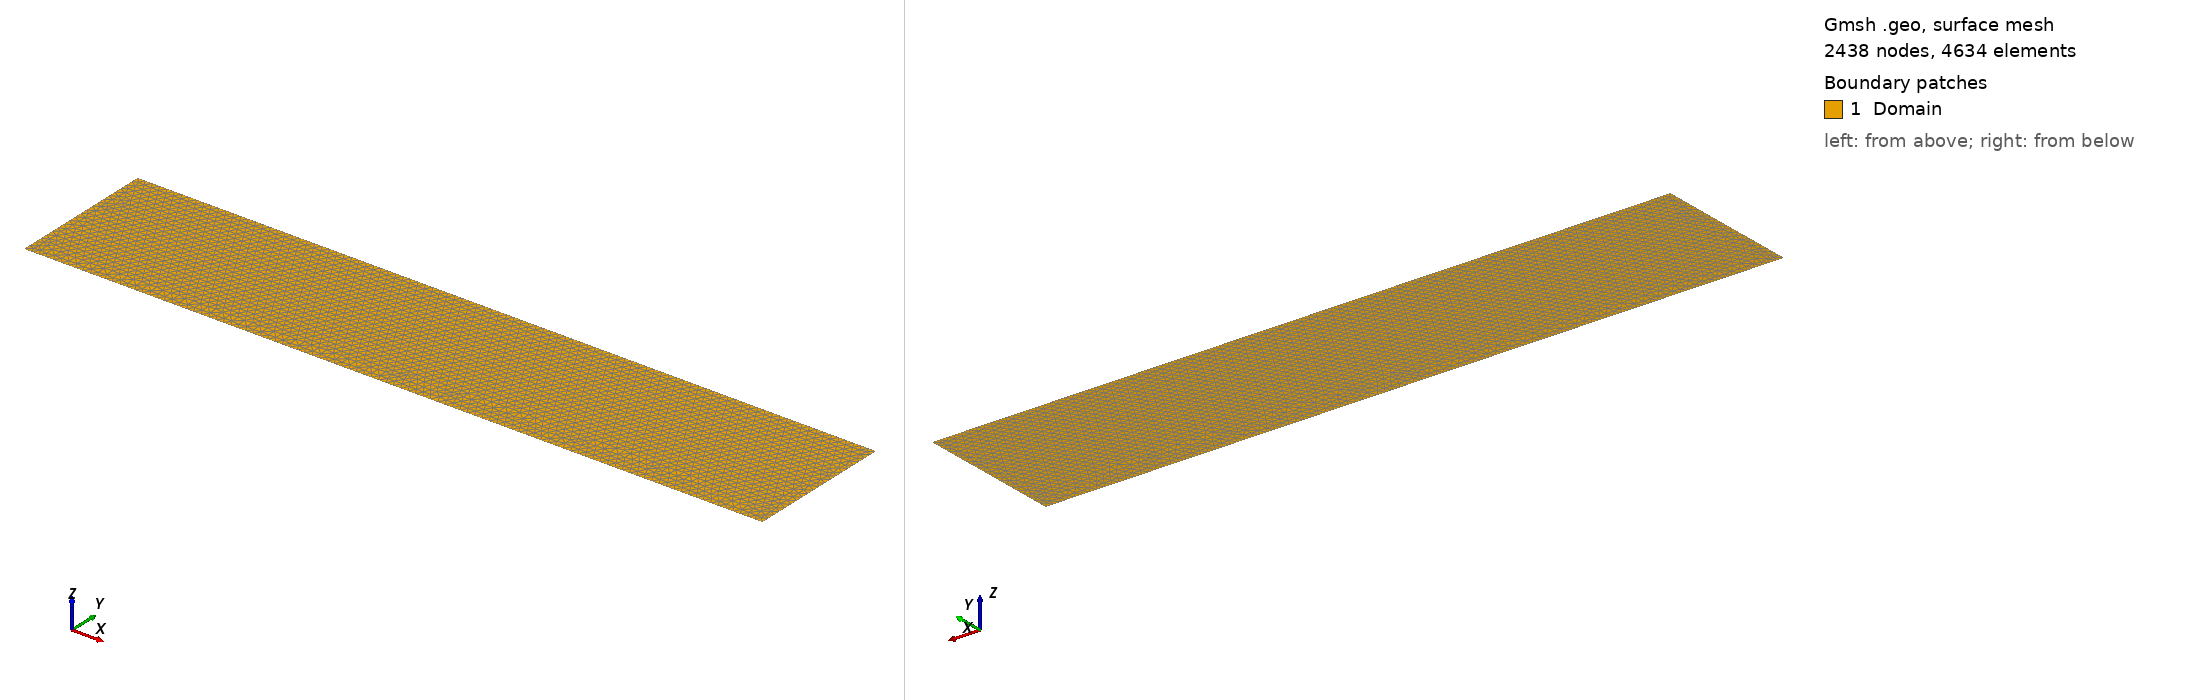

Gmsh geometry script, surface-meshed: 2438 nodes, 4634 surface elements. Boundary patches (legend numbers): 1 Domain. Left view from above one corner, right view from below the opposite corner. Legend entries are the model's physical surfaces. The drawing asked Gmsh for element sizes between 1% and 20% of the model's largest extent; the script's own settings can give other sizes.

=== domainThermoElast_tri.geo (drawn) ===
c1 =  0.01;
//+
Point(1) = {0, 0, 0, c1};
//+
Point(2) = {1., -0, 0, c1};
//+
Point(3) = {1., 0.1, 0, c1};
//+
Point(4) = {1.0, 0.2, 0, c1};
//+
Point(5) = {0.0, 0.2, 0, c1};
//+
Point(6) = {0, 0.1, 0, c1};
//+
Line(1) = {1, 2};
//+
Line(2) = {2, 3};
//+
Line(3) = {3, 4};
//+
Line(4) = {4, 5};
//+
Line(5) = {5, 6};
//+
Line(6) = {6, 1};
//+
Curve Loop(1) = {1, 2, 3, 4, 5, 6};
//+
Plane Surface(1) = {1};
//+
Physical Curve("South") = {1};
//+
Physical Curve("East1") = {2};
//+
Physical Curve("East2") = {3};
//+
Physical Curve("North") = {4};
//+
Physical Curve("West2") = {5};
//+
Physical Curve("West1") = {6};
//+
Physical Surface("Domain") = {1};
